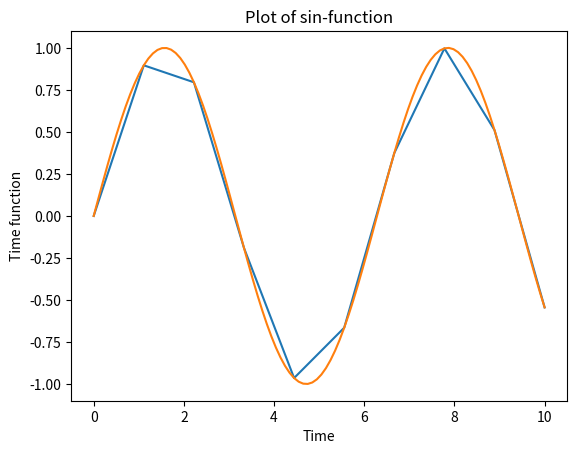

Source code (Python):
# Matplotlib is for data visualization

import matplotlib.pyplot as plt
import numpy as np

# create data points for x-axis

x = np.linspace(0,10,10) # goes from 0 to 10 with 10 points between them

# create sin wave/ this operation is element by element

y = np.sin(x)

# we can add x-,y- and title- labels

plt.xlabel('Time')
plt.ylabel('Time function')
plt.title('Plot of sin-function')

# now it can be plotted

plt.plot(x, y)
plt.show()

# it's necessary to remember is that all computation is descrete
# so to make it look more accurate we can add more points between start and end

x = np.linspace(0, 10, 100)
y = np.sin(x)

plt.plot(x, y)
plt.show()

# now it looks much smoother
